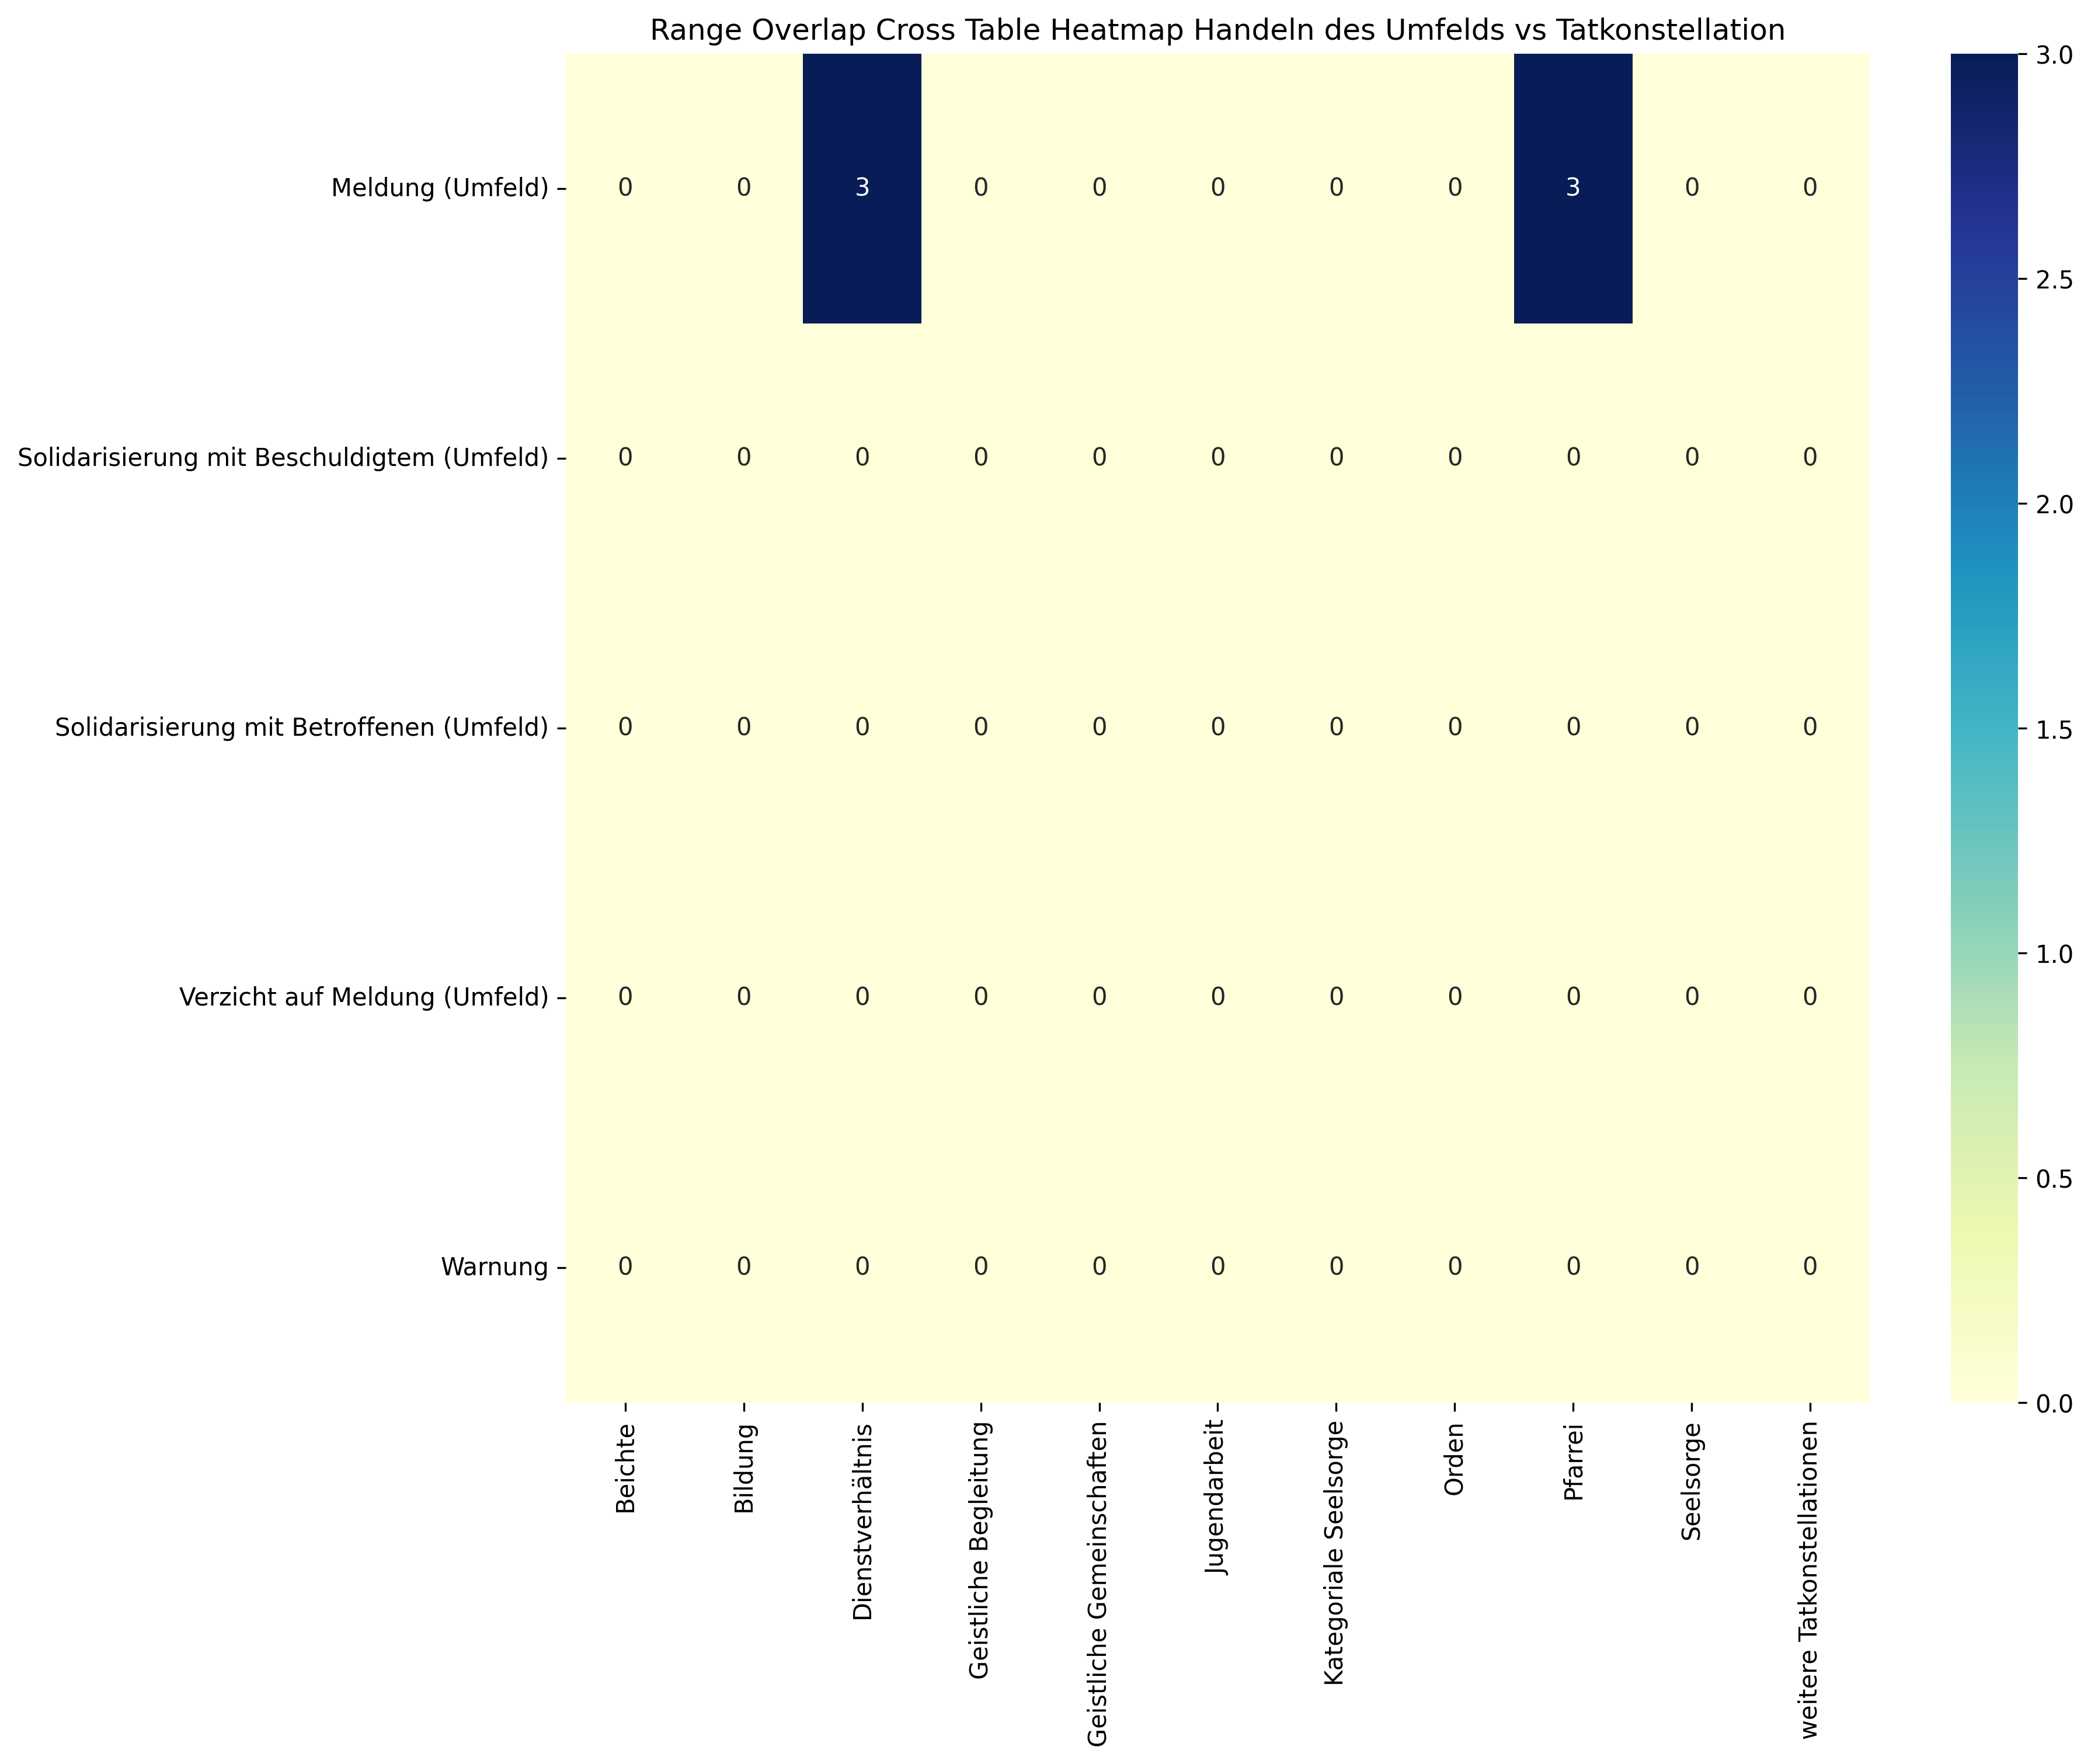

The data file committed next to this chart (first rows):
, Beichte, Bildung, Dienstverhältnis, Geistliche Begleitung, Geistliche Gemeinschaften, Jugendarbeit, Kategoriale Seelsorge, Orden, Pfarrei, Seelsorge, weitere Tatkonstellationen, Sum
Meldung (Umfeld), 0, 0, 3, 0, 0, 0, 0, 0, 3, 0, 0, 6
Solidarisierung mit Beschuldigtem (Umfel…, 0, 0, 0, 0, 0, 0, 0, 0, 0, 0, 0, 0
Solidarisierung mit Betroffenen (Umfeld), 0, 0, 0, 0, 0, 0, 0, 0, 0, 0, 0, 0
Verzicht auf Meldung (Umfeld), 0, 0, 0, 0, 0, 0, 0, 0, 0, 0, 0, 0
Warnung, 0, 0, 0, 0, 0, 0, 0, 0, 0, 0, 0, 0
Sum, 0, 0, 3, 0, 0, 0, 0, 0, 3, 0, 0, 6
